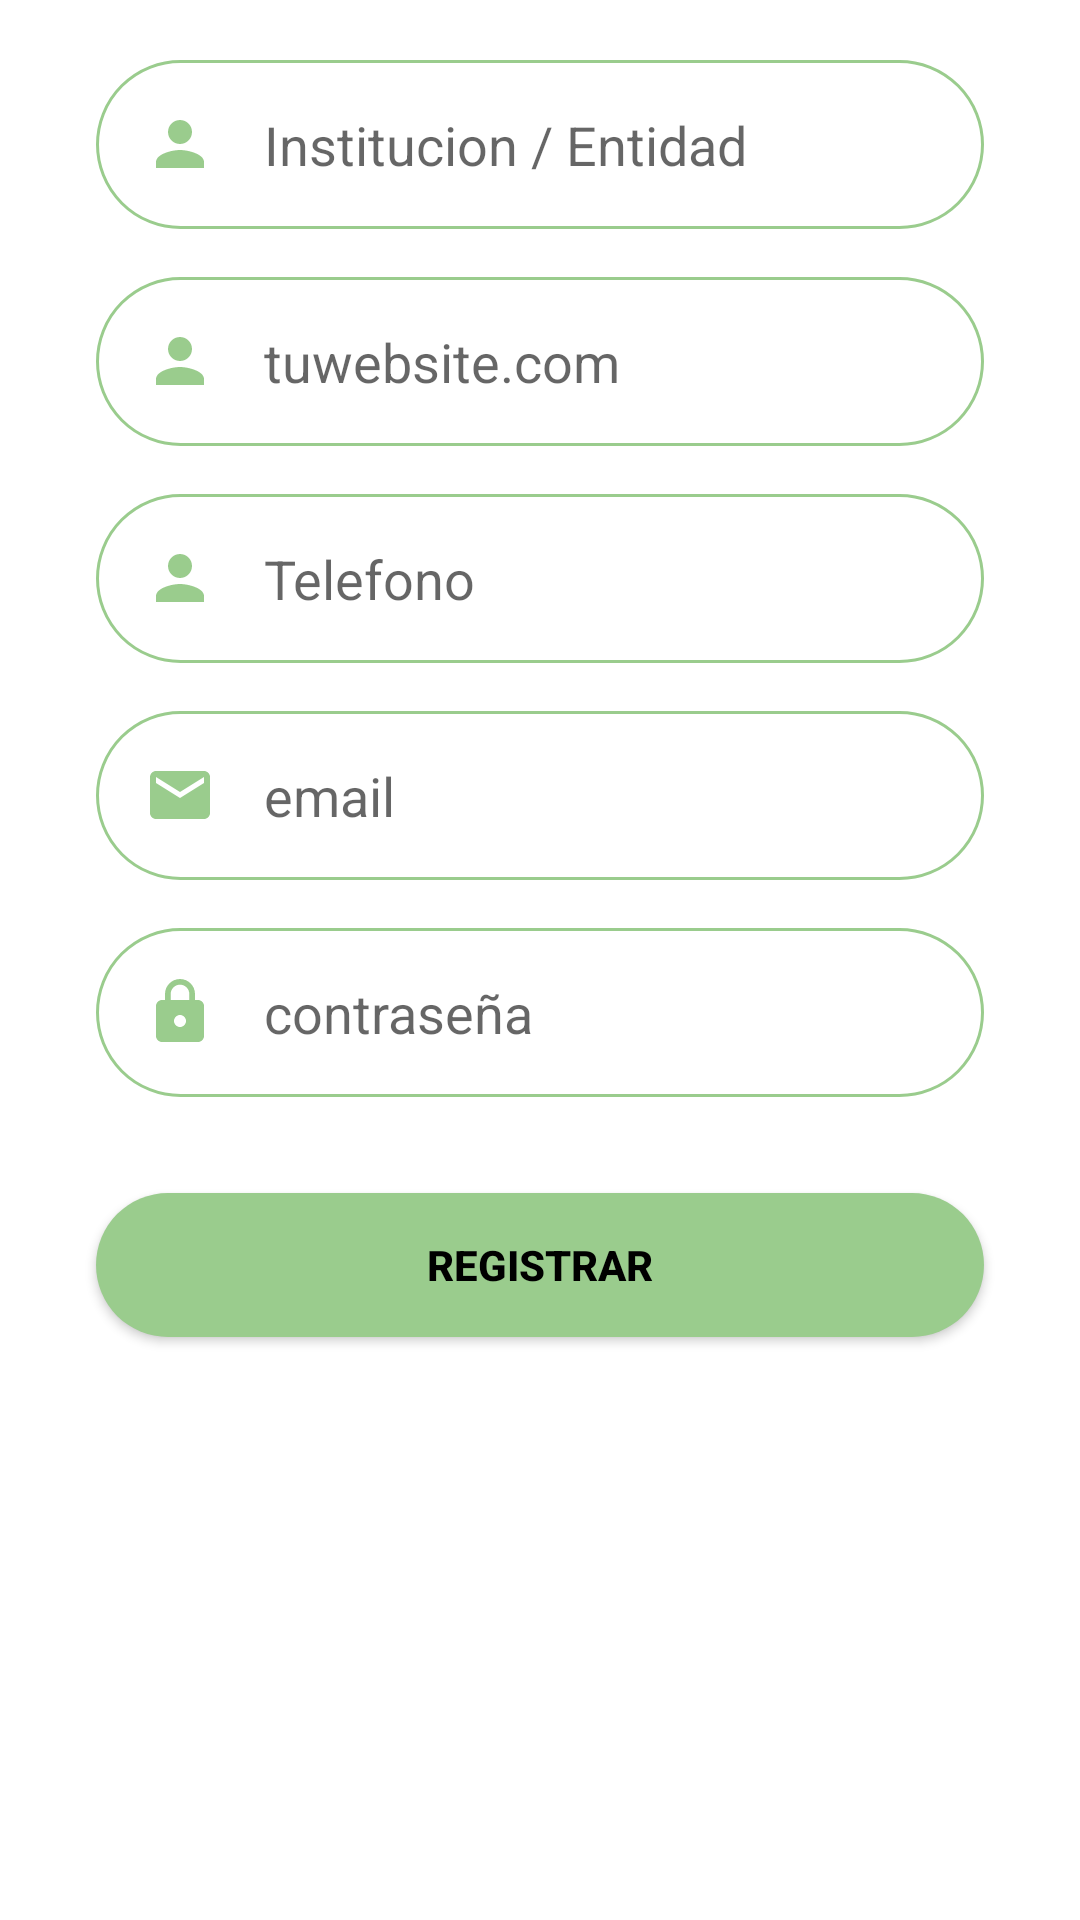

This screen was rendered from an Android layout file. Write that file and the resources it references.
<!-- AndroidManifest.xml: application theme Theme.TicketIt -->
<!-- res/layout/fragment_institucion_form.xml -->
<?xml version="1.0" encoding="utf-8"?>
<androidx.core.widget.NestedScrollView xmlns:android="http://schemas.android.com/apk/res/android"
    xmlns:tools="http://schemas.android.com/tools"
    android:layout_width="match_parent"
    android:layout_height="wrap_content"
    android:background="@android:color/transparent"
    tools:context=".PersonaFragmentForm">

    <LinearLayout
        android:layout_width="match_parent"
        android:layout_height="wrap_content"
        android:layout_marginTop="20dp"
        android:layout_marginBottom="30dp"
        android:orientation="vertical">

        <EditText
            android:id="@+id/edtNombEntidad"
            android:layout_width="match_parent"
            android:layout_height="wrap_content"
            android:layout_marginLeft="32dp"
            android:layout_marginRight="32dp"
            android:background="@drawable/round_border"
            android:drawableStart="@drawable/ic_persona"
            android:drawablePadding="16dp"
            android:hint="Institucion / Entidad"
            android:inputType="text"
            android:padding="16dp" />

        <EditText
            android:id="@+id/edtWebsite"
            android:layout_width="match_parent"
            android:layout_height="wrap_content"
            android:layout_marginLeft="32dp"
            android:layout_marginTop="16dp"
            android:layout_marginRight="32dp"
            android:background="@drawable/round_border"
            android:drawableStart="@drawable/ic_persona"
            android:drawablePadding="16dp"
            android:hint="tuwebsite.com"
            android:inputType="textUri"
            android:padding="16dp" />

        <EditText
            android:id="@+id/edtTelefono"
            android:layout_width="match_parent"
            android:layout_height="wrap_content"
            android:layout_marginLeft="32dp"
            android:layout_marginTop="16dp"
            android:layout_marginRight="32dp"
            android:background="@drawable/round_border"
            android:drawableStart="@drawable/ic_persona"
            android:drawablePadding="16dp"
            android:hint="Telefono"
            android:inputType="phone"
            android:padding="16dp" />

        <EditText
            android:id="@+id/edtEmail"
            android:layout_width="match_parent"
            android:layout_height="wrap_content"
            android:layout_marginLeft="32dp"
            android:layout_marginTop="16dp"
            android:layout_marginRight="32dp"
            android:background="@drawable/round_border"
            android:drawableStart="@drawable/ic_email"
            android:drawablePadding="16dp"
            android:hint="email"
            android:inputType="textEmailAddress"
            android:padding="16dp" />

        <EditText
            android:id="@+id/edtPass"
            android:layout_width="match_parent"
            android:layout_height="wrap_content"
            android:layout_marginLeft="32dp"
            android:layout_marginTop="16dp"
            android:layout_marginRight="32dp"
            android:background="@drawable/round_border"
            android:drawableStart="@drawable/ic_lock"
            android:drawablePadding="16dp"
            android:hint="contraseña"
            android:inputType="textPassword"
            android:padding="16dp" />

        <Spinner
            android:id="@+id/spEntidad"
            android:layout_width="match_parent"
            android:layout_height="wrap_content"
            android:layout_marginLeft="32dp"
            android:layout_marginTop="16dp"
            android:layout_marginRight="32dp"
            android:background="@drawable/round_border" />

        <Button
            android:id="@+id/btnRegistrar"
            android:layout_width="match_parent"
            android:layout_height="wrap_content"
            android:layout_marginLeft="32dp"
            android:layout_marginTop="16dp"
            android:layout_marginRight="32dp"
            android:layout_marginBottom="5dp"
            android:background="@drawable/round_btn"
            android:text="Registrar"
            android:textColor="@color/black"
            android:textStyle="bold" />

    </LinearLayout>
</androidx.core.widget.NestedScrollView>
<!-- resources referenced by this layout -->
<resources>
  <color name="black">#FF000000</color>
  <!-- drawable ic_email (drawable) -->
  <vector android:height="24dp" android:tint="@color/teal_dark"
      android:viewportHeight="24" android:viewportWidth="24"
      android:width="24dp" xmlns:android="http://schemas.android.com/apk/res/android">
      <path android:fillColor="@android:color/white" android:pathData="M20,4L4,4c-1.1,0 -1.99,0.9 -1.99,2L2,18c0,1.1 0.9,2 2,2h16c1.1,0 2,-0.9 2,-2L22,6c0,-1.1 -0.9,-2 -2,-2zM20,8l-8,5 -8,-5L4,6l8,5 8,-5v2z"/>
  </vector>
  <!-- drawable ic_lock (drawable) -->
  <vector android:height="24dp" android:tint="@color/teal_dark"
      android:viewportHeight="24" android:viewportWidth="24"
      android:width="24dp" xmlns:android="http://schemas.android.com/apk/res/android">
      <path android:fillColor="@android:color/white" android:pathData="M18,8h-1L17,6c0,-2.76 -2.24,-5 -5,-5S7,3.24 7,6v2L6,8c-1.1,0 -2,0.9 -2,2v10c0,1.1 0.9,2 2,2h12c1.1,0 2,-0.9 2,-2L20,10c0,-1.1 -0.9,-2 -2,-2zM12,17c-1.1,0 -2,-0.9 -2,-2s0.9,-2 2,-2 2,0.9 2,2 -0.9,2 -2,2zM15.1,8L8.9,8L8.9,6c0,-1.71 1.39,-3.1 3.1,-3.1 1.71,0 3.1,1.39 3.1,3.1v2z"/>
  </vector>
  <!-- drawable ic_persona (drawable) -->
  <vector android:height="24dp" android:tint="@color/teal_dark"
      android:viewportHeight="24" android:viewportWidth="24"
      android:width="24dp" xmlns:android="http://schemas.android.com/apk/res/android">
      <path android:fillColor="#FF000000" android:pathData="M12,12c2.21,0 4,-1.79 4,-4s-1.79,-4 -4,-4 -4,1.79 -4,4 1.79,4 4,4zM12,14c-2.67,0 -8,1.34 -8,4v2h16v-2c0,-2.66 -5.33,-4 -8,-4z"/>
  </vector>
  <!-- drawable round_border (drawable) -->
  <?xml version="1.0" encoding="utf-8"?>
  <shape xmlns:android="http://schemas.android.com/apk/res/android"
      android:shape="rectangle">
      <stroke android:color="@color/teal_dark" android:width="1dp"/>
      <corners android:radius="100dp"/>
      <solid android:color="@color/white"/>
  </shape>
  <!-- drawable round_btn (drawable) -->
  <?xml version="1.0" encoding="utf-8"?>
  <shape xmlns:android="http://schemas.android.com/apk/res/android">
  
      <solid android:color="@color/teal_dark" />
      <corners android:radius="100dp" />
  
  </shape>
  <style name="Theme.TicketIt" parent="Theme.MaterialComponents.DayNight.DarkActionBar">
          
          <item name="colorPrimary">@color/teal</item>
          <item name="colorPrimaryVariant">@color/teal_dark</item>
          <item name="colorOnPrimary">@color/primaryTextColor</item>
          
          <item name="colorSecondary">@color/green</item>
          <item name="colorSecondaryVariant">@color/green_dark</item>
          <item name="colorOnSecondary">@color/secondaryTextColor</item>
          
          <item name="android:statusBarColor" tools:targetApi="l">?attr/colorPrimaryVariant</item>
          
      </style>
  <color name="teal_dark">#9acc8d</color>
  <color name="white">#FFFFFFFF</color>
  <color name="teal">#ccffbd</color>
  <color name="primaryTextColor">#40394a</color>
  <color name="green">#7eca9c</color>
  <color name="green_dark">#4e996e</color>
  <color name="secondaryTextColor">#1c1427</color>
</resources>
